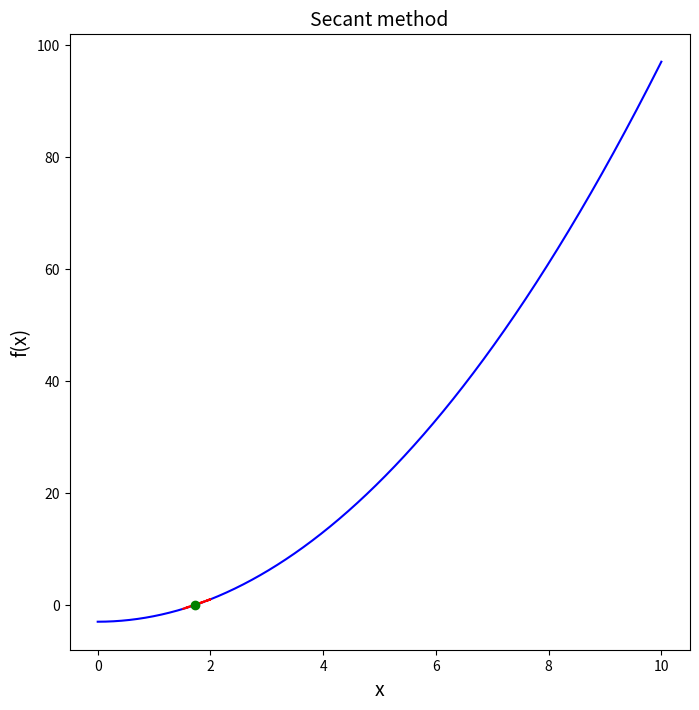

This chart was generated by the following Python code:
#!/usr/bin/python

import numpy as np             # numerical library
import matplotlib.pylab as plt # plot library

__package__ = "Secant Method"
__author__  = "Nico Curti (nico.curit2@unibo.it)"

f = lambda x: x**2 - 3 # function
secant = lambda x0, x1 : x0 - (x1 - x0) / (f(x1) - f(x0)) * f(x0) # secant formula

if __name__ == '__main__':
  n    = 10000
  toll = 1e-4
  x0   = 2
  x1   = 0
  x    = np.linspace(start = 0, stop = 10, num = n)
  y    = f(x)
  step = [x0]
  tst  = 1
  while tst >= toll:
    step.append( secant(x0, x1) ) # array of steps (redundant)
    x0 = x1 # update x0
    x1 = step[-1] # update x1
    tst = abs(step[-1] - step[-2]) # check convergence

  fig, ax = plt.subplots(nrows=1, ncols=1, figsize=(8,8))
  ax.plot(x, y, 'b-', label="f(x)") # plot function
  ax.plot(step, f(np.asarray(step)), 'r--', label="secant step") # plot step
  ax.plot(step[-1], f(step[-1]), 'go') # plot root
  ax.set_xlabel("x", fontsize=14)
  ax.set_ylabel("f(x)", fontsize=14)
  ax.set_title("Secant method", fontsize=14)
